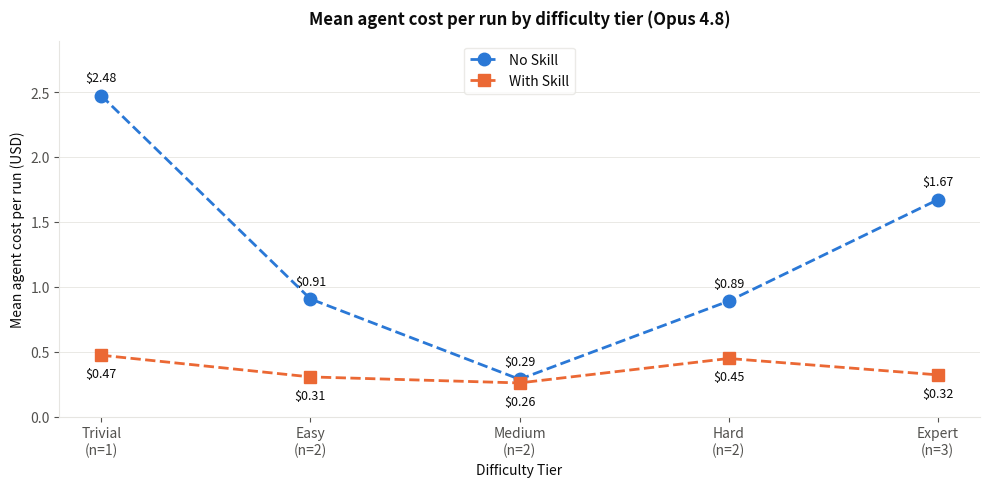

Here is the Python script that generated this plot: (Note: this script raises an exception after producing the figure.)
"""Mean agent cost per run by difficulty tier, no-skill vs with-skill.

Tiers as in score_by_tier.py. Costs are agent_result.cost_usd means over each
arm's runs in the tier, from the shipped result.json files.
"""

import matplotlib

matplotlib.use("Agg")
import matplotlib.pyplot as plt

INK = "#0b0b0b"
INK2 = "#52514e"
GRID = "#e6e5e1"
C_NOSKILL = "#2a78d6"
C_WITHSKILL = "#eb6834"

plt.rcParams.update(
    {
        "font.size": 10,
        "text.color": INK,
        "axes.labelcolor": INK,
        "xtick.color": INK2,
        "ytick.color": INK2,
        "axes.edgecolor": GRID,
        "axes.linewidth": 0.8,
        "figure.facecolor": "white",
        "axes.facecolor": "white",
    }
)

tiers = ["Trivial", "Easy", "Medium", "Hard", "Expert"]
n = [1, 2, 2, 2, 3]
no_skill = [2.4758, 0.9088, 0.2896, 0.8920, 1.6737]
with_skill = [0.4749, 0.3078, 0.2614, 0.4499, 0.3236]
x = range(5)

fig, ax = plt.subplots(figsize=(10, 5), dpi=140)
ax.plot(x, no_skill, "--", color=C_NOSKILL, linewidth=2, marker="o",
        markersize=9, label="No Skill", zorder=4)
ax.plot(x, with_skill, "--", color=C_WITHSKILL, linewidth=2, marker="s",
        markersize=8, label="With Skill", zorder=4)
for i, v in enumerate(no_skill):
    ax.annotate(f"${v:.2f}", (i, v), textcoords="offset points",
                xytext=(0, 10), ha="center", fontsize=9, color=INK)
for i, v in enumerate(with_skill):
    ax.annotate(f"${v:.2f}", (i, v), textcoords="offset points",
                xytext=(0, -16), ha="center", fontsize=9, color=INK)

ax.set_xticks(list(x), [f"{t}\n(n={k})" for t, k in zip(tiers, n)])
ax.set_ylim(0, 2.9)
ax.set_ylabel("Mean agent cost per run (USD)")
ax.set_xlabel("Difficulty Tier")
ax.set_title("Mean agent cost per run by difficulty tier (Opus 4.8)",
             fontweight="bold", pad=12)
ax.spines[["top", "right"]].set_visible(False)
ax.grid(axis="y", color=GRID, linewidth=0.6)
ax.set_axisbelow(True)
ax.legend(loc="upper center", frameon=True, edgecolor=GRID)

fig.tight_layout()
fig.savefig("/Users/AgisSpectre/erza-samples/assets/cost_by_tier.png",
            bbox_inches="tight")
print("written")
